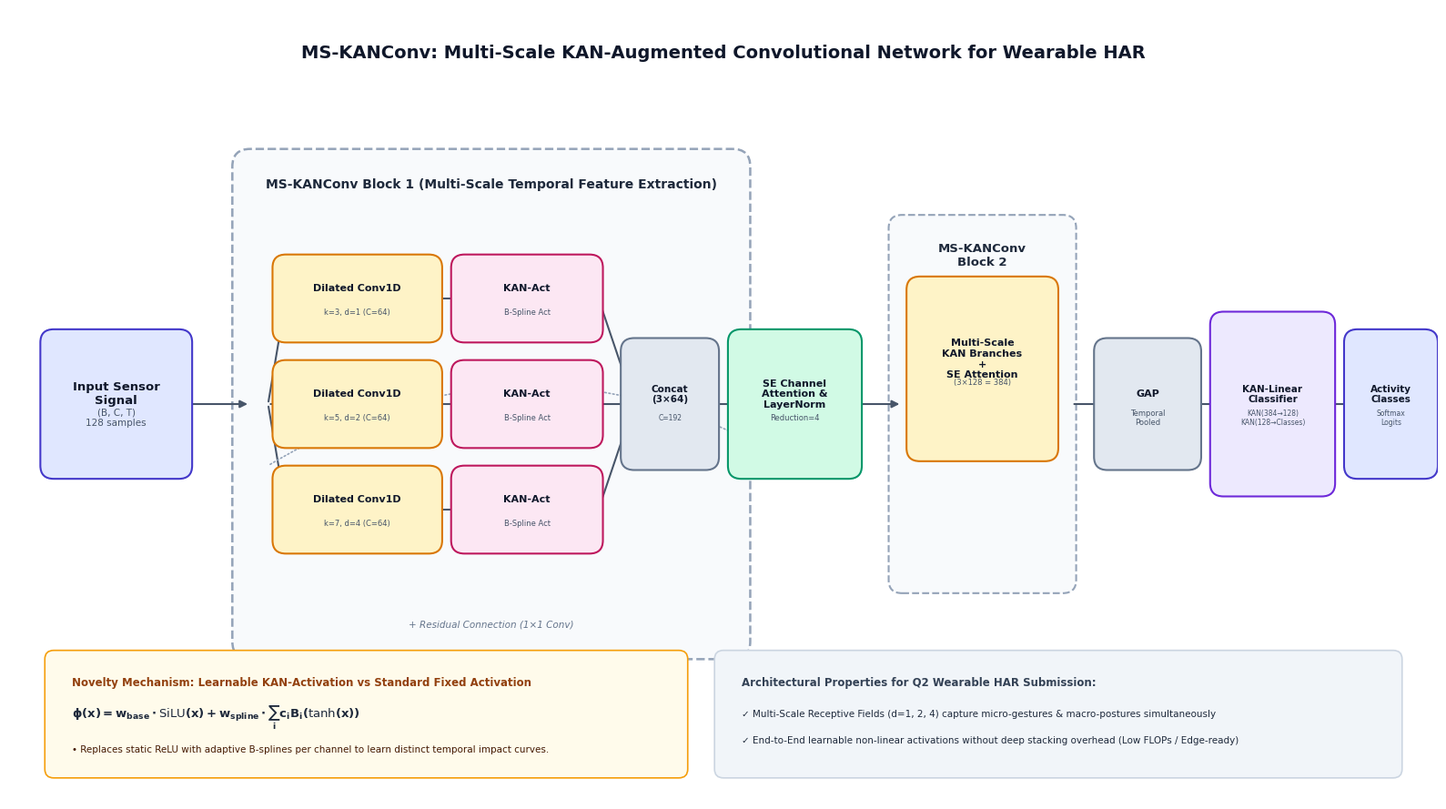

This figure's Python source:
import os
import matplotlib.pyplot as plt
import matplotlib.patches as patches
from matplotlib.patches import FancyBboxPatch, ArrowStyle, ConnectionPatch
import numpy as np

os.environ["MPLBACKEND"] = "Agg"
plt.rcParams['font.sans-serif'] = 'DejaVu Sans'
plt.rcParams['font.family'] = 'sans-serif'

def draw_ms_kanconv_architecture(save_path="results/figures/architecture_diagram.png"):
    os.makedirs(os.path.dirname(save_path), exist_ok=True)
    fig = plt.figure(figsize=(16, 9), dpi=300)
    ax = fig.add_subplot(111)
    ax.set_xlim(0, 16)
    ax.set_ylim(0, 9)
    ax.axis('off')

    # Color Palette - Modern Journal Aesthetics (Sensors/IEEE style)
    c_input = "#E0E7FF"      # Light Indigo
    c_input_b = "#4338CA"
    c_conv = "#FEF3C7"       # Soft Amber
    c_conv_b = "#D97706"
    c_kan = "#FCE7F3"        # Soft Pink / Rose
    c_kan_b = "#BE185D"
    c_se = "#D1FAE5"         # Soft Emerald
    c_se_b = "#059669"
    c_head = "#EDE9FE"       # Soft Purple
    c_head_b = "#6D28D9"
    c_bg_block = "#F8FAFC"   # Slate 50
    c_border_block = "#94A3B8"
    c_text = "#0F172A"

    def draw_box(x, y, w, h, text, subtext="", bg="#FFFFFF", border="#000000", radius=0.15, fontsize=9.5):
        box = FancyBboxPatch((x, y), w, h, boxstyle=f"round,pad={radius}",
                             facecolor=bg, edgecolor=border, linewidth=1.5, zorder=3)
        ax.add_patch(box)
        if subtext:
            ax.text(x + w/2, y + h/2 + 0.12, text, ha='center', va='center',
                    fontsize=fontsize, fontweight='bold', color=c_text, zorder=4)
            ax.text(x + w/2, y + h/2 - 0.15, subtext, ha='center', va='center',
                    fontsize=fontsize-2, color="#475569", zorder=4)
        else:
            ax.text(x + w/2, y + h/2, text, ha='center', va='center',
                    fontsize=fontsize, fontweight='bold', color=c_text, zorder=4)

    def draw_arrow(x1, y1, x2, y2, label="", color="#475569", width=1.5):
        ax.annotate('', xy=(x2, y2), xytext=(x1, y1),
                    arrowprops=dict(arrowstyle="-|>", color=color, lw=width, mutation_scale=12),
                    zorder=2)
        if label:
            ax.text((x1+x2)/2, (y1+y2)/2 + 0.1, label, ha='center', va='bottom',
                    fontsize=8, color="#334155", fontweight='semibold')

    # Title
    ax.text(8, 8.5, "MS-KANConv: Multi-Scale KAN-Augmented Convolutional Network for Wearable HAR",
            ha='center', va='center', fontsize=14, fontweight='bold', color="#0F172A")

    # 1. INPUT
    draw_box(0.5, 3.8, 1.4, 1.4, "Input Sensor\nSignal", "(B, C, T)\n128 samples", bg=c_input, border=c_input_b)

    # Arrow Input to Block 1
    draw_arrow(2.0, 4.5, 2.7, 4.5)

    # 2. MS-KANConv BLOCK 1 (CONTAINER)
    b1_box = FancyBboxPatch((2.7, 1.8), 5.4, 5.4, boxstyle="round,pad=0.2",
                            facecolor=c_bg_block, edgecolor=c_border_block, linewidth=1.8, linestyle='--', zorder=1)
    ax.add_patch(b1_box)
    ax.text(5.4, 7.0, "MS-KANConv Block 1 (Multi-Scale Temporal Feature Extraction)",
            ha='center', va='center', fontsize=10, fontweight='bold', color="#1E293B")

    # Branches in Block 1
    y_branches = [5.7, 4.5, 3.3]
    ks_list = [3, 5, 7]
    d_list = [1, 2, 4]
    branch_names = ["Short-term Scale", "Mid-term Scale", "Long-term Scale"]

    for i, (yb, ks, d, bname) in enumerate(zip(y_branches, ks_list, d_list, branch_names)):
        # Branch Split arrow
        draw_arrow(2.9, 4.5, 3.1, yb)
        
        # Conv + KAN-Act Combo
        draw_box(3.1, yb - 0.35, 1.6, 0.7, f"Dilated Conv1D", f"k={ks}, d={d} (C=64)", bg=c_conv, border=c_conv_b, fontsize=8)
        draw_arrow(4.8, yb, 5.1, yb)
        draw_box(5.1, yb - 0.35, 1.4, 0.7, "KAN-Act", "B-Spline Act", bg=c_kan, border=c_kan_b, fontsize=8)
        
        # Merge arrow to Concat
        draw_arrow(6.6, yb, 7.0, 4.5)

    # Concat & SE & Residual
    draw_box(7.0, 3.9, 0.8, 1.2, "Concat\n(3×64)", "C=192", bg="#E2E8F0", border="#64748B", fontsize=7.5)
    draw_arrow(7.85, 4.5, 8.2, 4.5)

    # SE Block & LayerNorm
    draw_box(8.2, 3.8, 1.2, 1.4, "SE Channel\nAttention &\nLayerNorm", "Reduction=4", bg=c_se, border=c_se_b, fontsize=8)

    # Residual path for Block 1
    ax.annotate('', xy=(8.8, 3.8), xytext=(2.9, 3.8),
                arrowprops=dict(arrowstyle="-|>", color="#94A3B8", lw=1.2, linestyle=':',
                                connectionstyle="arc3,rad=-0.3", mutation_scale=10),
                zorder=2)
    ax.text(5.4, 2.0, "+ Residual Connection (1×1 Conv)", ha='center', va='center', fontsize=7.5, color="#64748B", style='italic')

    # Arrow Block 1 -> Block 2
    draw_arrow(9.5, 4.5, 10.0, 4.5)

    # 3. MS-KANConv BLOCK 2 (Condensed View)
    b2_box = FancyBboxPatch((10.0, 2.5), 1.8, 4.0, boxstyle="round,pad=0.15",
                            facecolor=c_bg_block, edgecolor=c_border_block, linewidth=1.5, linestyle='--', zorder=1)
    ax.add_patch(b2_box)
    ax.text(10.9, 6.2, "MS-KANConv\nBlock 2", ha='center', va='center', fontsize=9.5, fontweight='bold', color="#1E293B")
    draw_box(10.2, 4.0, 1.4, 1.8, "Multi-Scale\nKAN Branches\n+\nSE Attention", "(3×128 = 384)", bg=c_conv, border=c_conv_b, fontsize=8)
    
    # 4. GLOBAL AVERAGE POOLING
    draw_arrow(11.9, 4.5, 12.3, 4.5)
    draw_box(12.3, 3.9, 0.9, 1.2, "GAP", "Temporal\nPooled", bg="#E2E8F0", border="#64748B", fontsize=8)

    # 5. KAN CLASSIFICATION HEAD
    draw_arrow(13.25, 4.5, 13.6, 4.5)
    draw_box(13.6, 3.6, 1.1, 1.8, "KAN-Linear\nClassifier", "KAN(384→128)\nKAN(128→Classes)", bg=c_head, border=c_head_b, fontsize=7.5)

    # 6. OUTPUT PREDICTIONS
    draw_arrow(14.8, 4.5, 15.1, 4.5)
    draw_box(15.1, 3.8, 0.75, 1.4, "Activity\nClasses", "Softmax\nLogits", bg=c_input, border=c_input_b, fontsize=7.5)

    # 7. DETAIL CALLOUT: KAN-Activation B-Spline Mechanism (Bottom Left/Middle)
    callout_box = FancyBboxPatch((0.5, 0.35), 7.0, 1.25, boxstyle="round,pad=0.1",
                                 facecolor="#FFFBEB", edgecolor="#F59E0B", linewidth=1.2, zorder=2)
    ax.add_patch(callout_box)
    ax.text(0.7, 1.3, "Novelty Mechanism: Learnable KAN-Activation vs Standard Fixed Activation",
            fontsize=8.5, fontweight='bold', color="#92400E")
    ax.text(0.7, 0.95, r"$\mathbf{\phi(x) = w_{base} \cdot \mathrm{SiLU}(x) + w_{spline} \cdot \sum_{i} c_i B_i(\mathrm{tanh}(x))}$",
            fontsize=9.5, color="#1E293B")
    ax.text(0.7, 0.55, "• Replaces static ReLU with adaptive B-splines per channel to learn distinct temporal impact curves.",
            fontsize=7.5, color="#451A03")

    # 8. LEGEND / METADATA (Bottom Right)
    leg_box = FancyBboxPatch((8.0, 0.35), 7.5, 1.25, boxstyle="round,pad=0.1",
                             facecolor="#F1F5F9", edgecolor="#CBD5E1", linewidth=1.2, zorder=2)
    ax.add_patch(leg_box)
    ax.text(8.2, 1.3, "Architectural Properties for Q2 Wearable HAR Submission:", fontsize=8.5, fontweight='bold', color="#334155")
    ax.text(8.2, 0.95, "✓ Multi-Scale Receptive Fields (d=1, 2, 4) capture micro-gestures & macro-postures simultaneously", fontsize=7.5, color="#1E293B")
    ax.text(8.2, 0.65, "✓ End-to-End learnable non-linear activations without deep stacking overhead (Low FLOPs / Edge-ready)", fontsize=7.5, color="#1E293B")

    plt.tight_layout()
    plt.savefig(save_path, dpi=300, bbox_inches='tight')
    plt.close()
    print(f"Architecture diagram successfully saved to {save_path}")

if __name__ == "__main__":
    draw_ms_kanconv_architecture()
